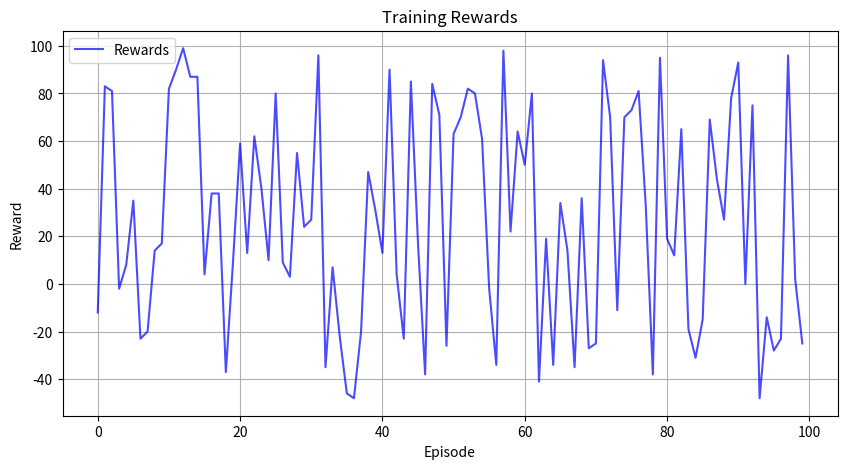
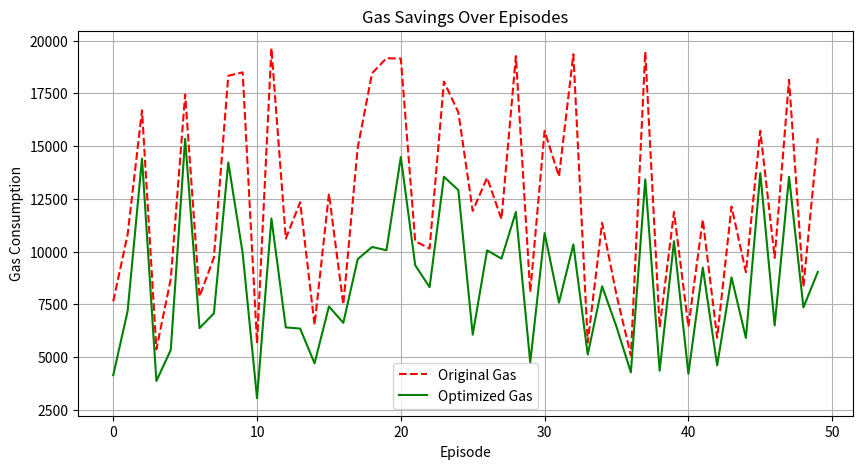
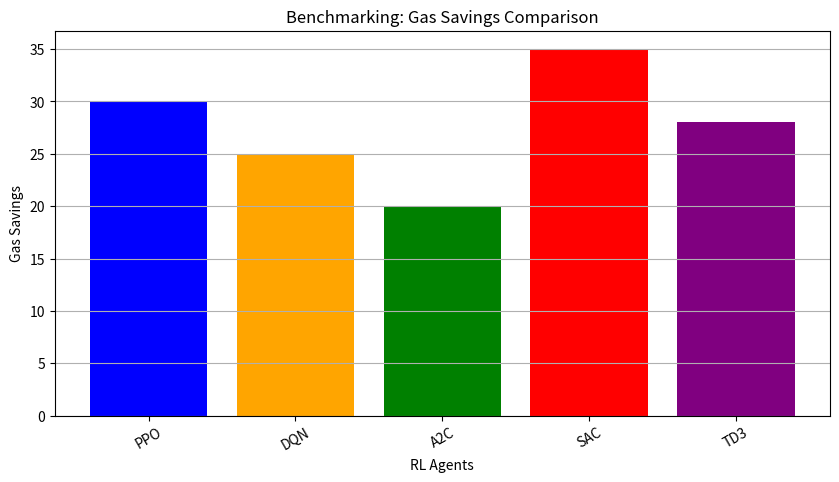

The matplotlib source for these figures, in order:
import matplotlib.pyplot as plt
import numpy as np

def plot_rewards(reward_history, title="Training Rewards", save_path=None):
    """
    Plots the reward history of an RL agent over episodes.

    Args:
        reward_history (list): List of rewards per episode.
        title (str): Title of the plot.
        save_path (str, optional): Path to save the plot. Defaults to None.
    """
    plt.figure(figsize=(10, 5))
    plt.plot(reward_history, label="Rewards", color="blue", alpha=0.7)
    plt.xlabel("Episode")
    plt.ylabel("Reward")
    plt.title(title)
    plt.legend()
    plt.grid()

    if save_path:
        plt.savefig(save_path)
    else:
        plt.show()

def plot_gas_savings(original_gas, optimized_gas, save_path=None):
    """
    Plots gas savings before and after optimization.

    Args:
        original_gas (list): List of gas usage before optimization.
        optimized_gas (list): List of gas usage after optimization.
        save_path (str, optional): Path to save the plot. Defaults to None.
    """
    episodes = np.arange(len(original_gas))

    plt.figure(figsize=(10, 5))
    plt.plot(episodes, original_gas, label="Original Gas", color="red", linestyle="dashed")
    plt.plot(episodes, optimized_gas, label="Optimized Gas", color="green", linestyle="solid")
    plt.xlabel("Episode")
    plt.ylabel("Gas Consumption")
    plt.title("Gas Savings Over Episodes")
    plt.legend()
    plt.grid()

    if save_path:
        plt.savefig(save_path)
    else:
        plt.show()

def plot_benchmark(results, metric="gas_savings", save_path=None):
    """
    Plots benchmarking results for different RL agents.

    Args:
        results (dict): Dictionary containing agent names as keys and performance metrics as values.
        metric (str): Performance metric to plot (e.g., "gas_savings").
        save_path (str, optional): Path to save the plot. Defaults to None.
    """
    agents = list(results.keys())
    values = [results[agent][metric] for agent in agents]

    plt.figure(figsize=(10, 5))
    plt.bar(agents, values, color=["blue", "orange", "green", "red", "purple"])
    plt.xlabel("RL Agents")
    plt.ylabel(metric.replace("_", " ").title())
    plt.title(f"Benchmarking: {metric.replace('_', ' ').title()} Comparison")
    plt.xticks(rotation=30)
    plt.grid(axis="y")

    if save_path:
        plt.savefig(save_path)
    else:
        plt.show()

# Example Usage
if __name__ == "__main__":
    # Simulated data
    reward_history = np.random.randint(-50, 100, 100)
    original_gas = np.random.randint(5000, 20000, 50)
    optimized_gas = original_gas * np.random.uniform(0.5, 0.9, len(original_gas))

    benchmark_results = {
        "PPO": {"gas_savings": 30},
        "DQN": {"gas_savings": 25},
        "A2C": {"gas_savings": 20},
        "SAC": {"gas_savings": 35},
        "TD3": {"gas_savings": 28},
    }

    plot_rewards(reward_history)
    plot_gas_savings(original_gas, optimized_gas)
    plot_benchmark(benchmark_results)
